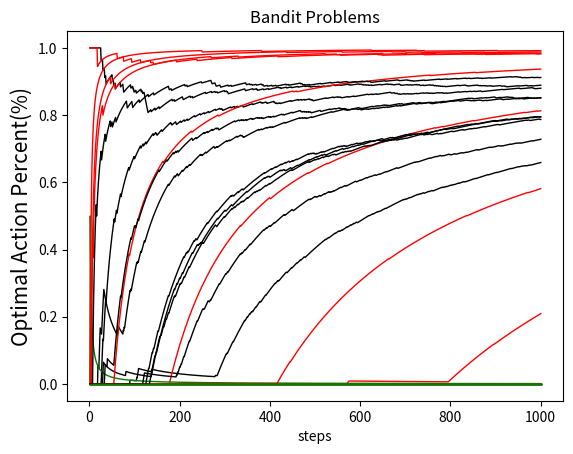

Generate this figure with matplotlib:
# -*- coding: utf-8 -*-
import random
import numpy as np
from scipy import stats
import matplotlib.pyplot as plt

def test_norm ():
    mu = 0
    sigma = 1
    x = np.arange(-5, 5, 0.1)
    y = stats.norm.pdf(x, 0, 1)
    print(y)
    plt.plot(x, y)
    plt.title('Normal:$\mu$=%.1f, $\sigma^2$=%.1f' % (mu, sigma))
    plt.xlabel('x')
    plt.ylabel('Probability density', fontsize = 15)
    plt.show()
#print(stats.norm.rvs(0, 1, 10))
#test_norm()

def main():
    totalRound = 1000;
    i = 0
    while i < 10:
        i += 1
        means = stats.norm.rvs(0, 1, 10)
        res1 = run(0.1, totalRound, means)
        res2 = run(0.01, totalRound, means)
        res3 = run(0, totalRound, means)        
        x = np.arange(1, totalRound + 1, 1)
        plt.plot(x, res1['optimalPercent'], label = "$e = 0.1$", color = "black", linewidth = 1)
        plt.plot(x, res2['optimalPercent'], label = "$e = 0.01$", color = "red", linewidth = 1)
        plt.plot(x, res3['optimalPercent'], label = "$e = 0$", color = "green", linewidth = 1)
        plt.title('Bandit Problems')
        plt.xlabel('steps')
        plt.ylabel('Optimal Action Percent(%)', fontsize = 15)
        plt.show()
    
    '''
        plt.plot(x, res1['avgRew'], label = "$e = 0.1$", color = "black", linewidth = 1)
        plt.plot(x, res2['avgRew'], label = "$e = 0.01$", color = "red", linewidth = 1)
        plt.plot(x, res3['avgRew'], label = "$e = 0$", color = "green", linewidth = 1)
        plt.title('Bandit Problems')
        plt.xlabel('steps')
        plt.ylabel('Average Reward', fontsize = 15)
        plt.show()
    '''
    
def run(explorationRate, totalRound, means):
    totalReward = 0
    currentRound = 1;
    actionNums = [0, 0, 0, 0, 0, 0, 0, 0, 0, 0]
    actionValues = [0, 0, 0, 0, 0, 0, 0, 0, 0, 0]
    greedyAction = np.argmax(means)
    y = []
    greedyActionPercent = []
    greedyActionTimes = 0
    while currentRound <= totalRound:
        realExplorationRate = random.random()
        if realExplorationRate >= explorationRate: #exploitation
            actions = foundMaxValueIndices(actionValues)
            index = int(random.random() * len(actions))
            takeAction = actions[index]
            reward = stats.norm.rvs(means[takeAction], 1)
            actionNums[takeAction] = actionNums[takeAction] + 1
            actionValues[takeAction] = actionValues[takeAction] + (reward - actionValues[takeAction]) / actionNums[takeAction]
            totalReward += reward
            if takeAction == greedyAction:
                greedyActionTimes += 1
            greedyActionPercent.append(greedyActionTimes / currentRound)
        else: #exploration
            actions = foundMaxValueIndices(actionValues)
            maxValueAction = actions[int(random.random() * len(actions))]
            notMaxValueActions = []
            for i in range(10):
                if i != maxValueAction:
                    notMaxValueActions.append(i)
            takeAction = notMaxValueActions[int(random.random() * len(notMaxValueActions))]
            reward = stats.norm.rvs(means[takeAction], 1)
            actionNums[takeAction] = actionNums[takeAction] + 1
            actionValues[takeAction] = actionValues[takeAction] + (reward - actionValues[takeAction]) / actionNums[takeAction]
            totalReward += reward
            if takeAction == greedyAction:
                greedyActionTimes += 1
            greedyActionPercent.append(greedyActionTimes / currentRound)
        y.append(totalReward / currentRound)
        currentRound += 1
    return {'avgRew':y, 'optimalPercent':greedyActionPercent}
def test():
    t = np.arange(-1, 2, 0.01)
    s = np.sin(2 * np.pi * t)
    plt.plot(t, s)
    plt.show()
    plt.close()
    l = plt.axhline(linewidth=4, color='r')
    plt.axis([-1, 2, -1, 2])
    plt.show()
        
def foundMaxValueIndices(array):
    indices = []
    maxNum = np.max(array)
    for i in range(10):
        if array[i] == maxNum:
            indices.append(i)
    return indices
    

    
if __name__ == "__main__":
    main()
    
